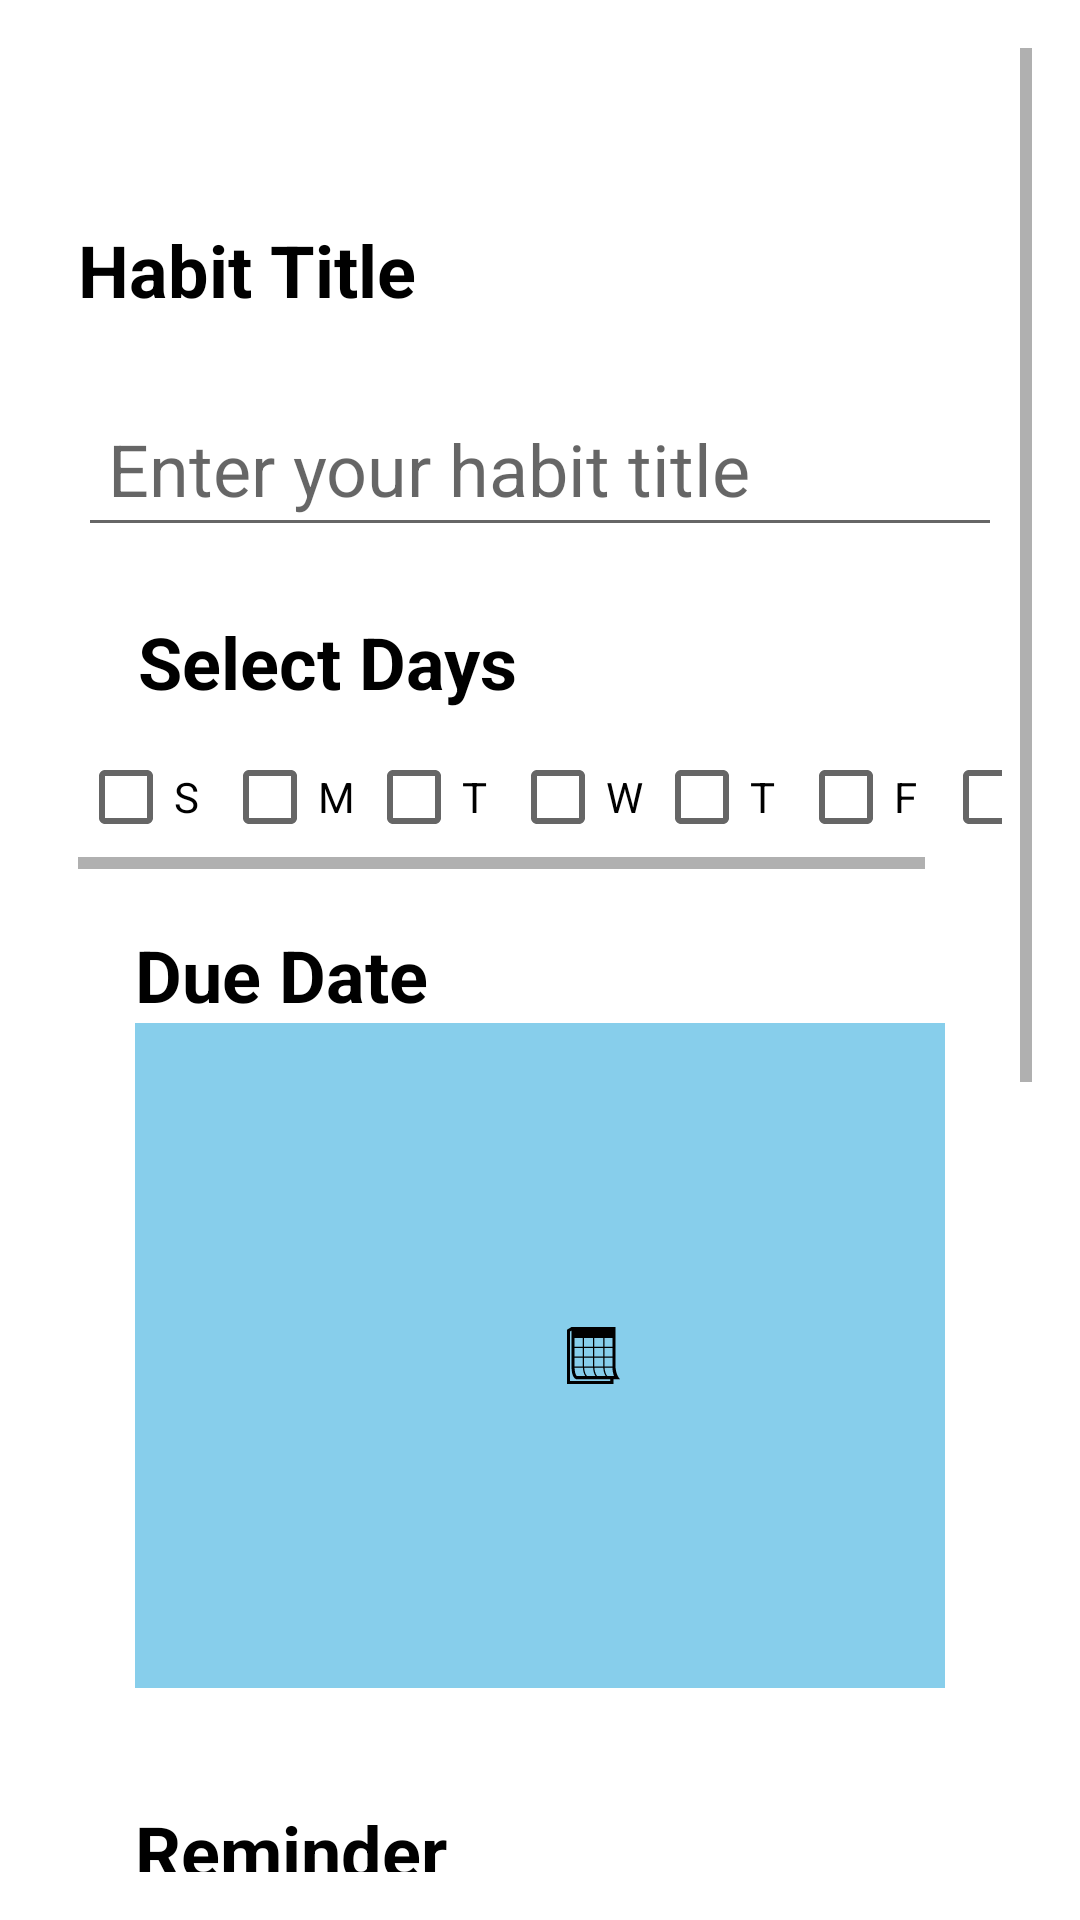

Reconstruct the res/layout file that produces this screen, plus the resources it refers to.
<!-- AndroidManifest.xml: application theme Theme.AcademicTrackerApp -->
<!-- res/layout/fragment_habit.xml -->
<?xml version="1.0" encoding="utf-8"?>
<ScrollView
    xmlns:android="http://schemas.android.com/apk/res/android"
    xmlns:tools="http://schemas.android.com/tools"
    android:layout_width="match_parent"
    android:layout_height="match_parent"
    android:background="@android:color/white"
    android:padding="16dp"
    tools:context="com.example.academictrackerapp.prisca.controller.HabitFragment">

    <LinearLayout
        android:layout_width="match_parent"
        android:layout_height="wrap_content"
        android:orientation="vertical">

        
        <LinearLayout
            android:layout_width="match_parent"
            android:layout_height="wrap_content"
            android:padding="20dp"
            android:orientation="horizontal">
            
        </LinearLayout>

        
        <LinearLayout
            android:id="@+id/habit_container"
            android:layout_width="match_parent"
            android:layout_height="wrap_content"
            android:orientation="vertical"
            android:padding="10dp">

            
            <LinearLayout
                android:layout_width="match_parent"
                android:layout_height="wrap_content"
                android:orientation="horizontal"
                android:gravity="center_vertical">

                <TextView
                    android:id="@+id/habit_content"
                    android:layout_width="0dp"
                    android:layout_height="wrap_content"
                    android:layout_weight="1"
                    android:text="Habit Title"
                    android:textSize="24sp"
                    android:textColor="@android:color/black"
                    android:textStyle="bold"
                    android:layout_marginBottom="0dp" />

                <ImageButton
                    android:id="@+id/delete_button"
                    android:layout_width="48dp"
                    android:layout_height="48dp"
                    android:src="@drawable/ic_delete"
                    android:contentDescription="Delete Habit"
                    android:background="?attr/selectableItemBackgroundBorderless"
                    android:padding="10dp" />
            </LinearLayout>

            
            <EditText
                android:id="@+id/habit_title_input"
                android:layout_width="match_parent"
                android:layout_height="wrap_content"
                android:layout_marginTop="16dp"
                android:hint="Enter your habit title"
                android:padding="10dp"
                android:textSize="24sp" />

            <TextView
                android:id="@+id/frequency_label"
                android:layout_width="match_parent"
                android:layout_height="wrap_content"
                android:text="Select Days"
                android:layout_marginTop="22dp"
                android:paddingStart="20dp"
                android:textSize="24sp"
                android:textColor="@android:color/black"
                android:textStyle="bold"
                android:layout_marginBottom="0dp" />

            
            <HorizontalScrollView
                android:layout_width="match_parent"
                android:layout_height="wrap_content"
                android:layout_marginTop="5dp">

                <LinearLayout
                    android:id="@+id/day_selector"
                    android:layout_width="wrap_content"
                    android:layout_height="wrap_content"
                    android:orientation="horizontal"
                    android:gravity="center">

                    <CheckBox
                        android:id="@+id/checkbox_sun"
                        android:layout_width="wrap_content"
                        android:layout_height="wrap_content"
                        android:text="S" />

                    <CheckBox
                        android:id="@+id/checkbox_mon"
                        android:layout_width="wrap_content"
                        android:layout_height="wrap_content"
                        android:text="M" />

                    <CheckBox
                        android:id="@+id/checkbox_tue"
                        android:layout_width="wrap_content"
                        android:layout_height="wrap_content"
                        android:text="T" />

                    <CheckBox
                        android:id="@+id/checkbox_wed"
                        android:layout_width="wrap_content"
                        android:layout_height="wrap_content"
                        android:text="W" />

                    <CheckBox
                        android:id="@+id/checkbox_thu"
                        android:layout_width="wrap_content"
                        android:layout_height="wrap_content"
                        android:text="T" />

                    <CheckBox
                        android:id="@+id/checkbox_fri"
                        android:layout_width="wrap_content"
                        android:layout_height="wrap_content"
                        android:text="F" />

                    <CheckBox
                        android:id="@+id/checkboxSat"
                        android:layout_width="wrap_content"
                        android:layout_height="wrap_content"
                        android:text="S" />

                </LinearLayout>
            </HorizontalScrollView>

            
            <LinearLayout
                android:id="@+id/due_date_layout"
                android:layout_width="match_parent"
                android:layout_height="292dp"
                android:orientation="vertical"
                android:padding="19dp">

                <TextView
                    android:layout_width="match_parent"
                    android:layout_height="wrap_content"
                    android:text="Due Date"
                    android:textColor="@android:color/black"
                    android:textSize="24sp"
                    android:textStyle="bold" />

                <LinearLayout
                    android:layout_width="314dp"
                    android:layout_height="154dp"
                    android:layout_marginEnd="8dp"
                    android:layout_weight="1"
                    android:background="@color/primaryColor"
                    android:gravity="center"
                    android:orientation="horizontal"
                    android:padding="14dp">

                    <ImageView
                        android:id="@+id/calendar_icon"
                        android:layout_width="wrap_content"
                        android:layout_height="wrap_content"
                        android:contentDescription="Calendar_icon_desc"
                        android:src="@drawable/ic_calendar" />

                    <TextView
                        android:id="@+id/due_date_text"
                        android:layout_width="wrap_content"
                        android:layout_height="wrap_content"
                        android:layout_marginStart="8dp"
                        android:text=""
                        android:textColor="@android:color/white"
                        android:textStyle="bold" />

                </LinearLayout>
            </LinearLayout>

            
            <LinearLayout
                android:id="@+id/reminder_layout"
                android:layout_width="match_parent"
                android:layout_height="292dp"
                android:orientation="vertical"
                android:padding="19dp">

                <TextView
                    android:layout_width="match_parent"
                    android:layout_height="wrap_content"
                    android:text="Reminder"
                    android:textColor="@android:color/black"
                    android:textSize="24sp"
                    android:textStyle="bold" />

                <LinearLayout
                    android:layout_width="315dp"
                    android:layout_height="95dp"
                    android:layout_marginEnd="8dp"
                    android:layout_weight="1"
                    android:background="@color/primaryColor"
                    android:gravity="center"
                    android:orientation="horizontal"
                    android:padding="14dp">

                    <ImageView
                        android:id="@+id/clock_icon"
                        android:layout_width="wrap_content"
                        android:layout_height="wrap_content"
                        android:contentDescription="Clock_icon_desc"
                        android:src="@drawable/ic_clock" />

                    <TextView
                        android:id="@+id/reminder_time_text"
                        android:layout_width="wrap_content"
                        android:layout_height="wrap_content"
                        android:layout_marginStart="8dp"
                        android:text=""
                        android:textColor="@android:color/white"
                        android:textStyle="bold" />
                </LinearLayout>
                </LinearLayout>
            </LinearLayout>

            
            <TextView
                android:id="@+id/note_title"
                android:layout_width="wrap_content"
                android:layout_height="wrap_content"
                android:text="Note"
                android:textSize="24sp"
                android:textColor="@android:color/black"
                android:textStyle="bold"
                android:layout_marginTop="16dp" />

            <FrameLayout
                android:layout_width="match_parent"
                android:layout_height="0dp"
                android:layout_weight="1"
                android:layout_marginTop="8dp">

                <ScrollView
                    android:layout_width="match_parent"
                    android:layout_height="match_parent">

                    <LinearLayout
                        android:layout_width="match_parent"
                        android:layout_height="wrap_content"
                        android:orientation="vertical">

                        <EditText
                            android:id="@+id/note_input"
                            android:layout_width="match_parent"
                            android:layout_height="wrap_content"
                            android:gravity="top"
                            android:hint="Add your note..."
                            android:inputType="textMultiLine"
                            android:lines="5"
                            android:minHeight="100dp"
                            android:padding="14dp" />

                        <Button
                            android:id="@+id/save_habit_button"
                            android:layout_width="match_parent"
                            android:layout_height="wrap_content"
                            android:text="Save Habit"
                            android:textColor="@android:color/white"
                            android:textSize="24sp"
                            android:textStyle="bold" />

                    </LinearLayout>

                </ScrollView>
            </FrameLayout>
        </LinearLayout>
    </ScrollView>
<!-- resources referenced by this layout -->
<resources>
  <color name="primaryColor">#87CEEB</color>
  <!-- drawable ic_calendar (drawable) -->
  <vector xmlns:android="http://schemas.android.com/apk/res/android" android:height="27dp" android:viewportHeight="368.98" android:viewportWidth="325.59" android:width="23.82495dp">
        
      <path android:fillColor="#FF000000" android:pathData="m263.41,226.14v-171.3h-201.55l-20.81,12.3v247h212.89v-22.03h30.6c-0,0 -21.13,-16.97 -21.13,-65.96zM249.41,189.14h-36.45v-39h36.44v39zM160.22,105.14v39h-40.75v-39h40.75zM166.22,105.14h40.75v39h-40.75v-39zM75.86,105.14h37.6v39h-37.61v-39zM75.86,150.14h37.6v39h-37.61v-39zM75.86,195.14h37.6v31.01c0,2.79 0.06,5.45 0.17,7.99h-37.78v-39zM119.47,226.15v-31.01h40.75v31.01c0,2.79 0.06,5.45 0.17,7.99h-40.74c-0.11,-2.53 -0.17,-5.19 -0.17,-7.99zM119.47,189.14v-39h40.75v39h-40.75zM166.22,150.14h40.75v39h-40.75v-39zM249.41,144.14h-36.44v-39h36.44v39zM114,240.14c1.58,19.83 6.48,31.32 11.35,37.96h-39.13c-0.95,-0.84 -2.55,-2.62 -4.22,-6.1 -2.52,-5.24 -5.47,-14.92 -6.04,-31.86h38.03zM133.35,278.1c-4.71,-4.32 -11.4,-14.5 -13.33,-37.96h40.74c1.58,19.83 6.48,31.32 11.35,37.96h-38.76zM180.1,278.1c-4.71,-4.32 -11.4,-14.5 -13.33,-37.96h40.74c1.58,19.83 6.48,31.32 11.35,37.96h-38.76zM166.39,234.14c-0.11,-2.53 -0.17,-5.19 -0.17,-7.99v-31.01h40.75v31.01c0,2.79 0.06,5.45 0.17,7.99h-40.74zM212.97,226.15v-31.01h36.44v37.01c0,0.67 0.01,1.33 0.02,2h-36.29c-0.11,-2.53 -0.17,-5.19 -0.17,-7.99zM239.95,300.14h-184.9v-225.01l6.8,-4.02v163.04c0,54 21.13,57.96 21.13,57.96h156.95v8.03zM253.95,278.1h-27.1c-4.71,-4.32 -11.4,-14.5 -13.33,-37.96h36.07c0.63,14.76 3.06,27.46 7.25,37.96h-2.89z"/>
      
  </vector>
  <!-- drawable ic_clock (drawable) -->
  <vector xmlns:android="http://schemas.android.com/apk/res/android" android:height="28.389734dp" android:viewportHeight="100" android:viewportWidth="88.06" android:width="25dp">
        
      <path android:fillColor="#FF000000" android:pathData="m6.76,25.72c7.38,-9.08 18,-15.43 30.09,-17.25l-5.51,-6.87c-2.87,-2.97 -9.07,-1.7 -16.87,2.81s-12,9.24 -10.86,13.2l3.15,8.1z"/>
        
      <path android:fillColor="#FF000000" android:pathData="m44.03,23.95c-1.66,0 -3,1.34 -3,3v26.02h-26.02c-1.66,0 -3,1.34 -3,3s1.34,3 3,3h29.02c1.66,0 3,-1.34 3,-3v-29.02c0,-1.66 -1.34,-3 -3,-3z"/>
        
      <path android:fillColor="#FF000000" android:pathData="m81.31,25.72c-7.38,-9.08 -18,-15.43 -30.09,-17.25l5.51,-6.87c2.87,-2.97 9.07,-1.7 16.87,2.81s12,9.24 10.86,13.2l-3.15,8.1z"/>
        
      <path android:fillColor="#FF000000" android:pathData="m44.03,11.94c-24.28,0 -44.03,19.75 -44.03,44.03s19.75,44.03 44.03,44.03 44.03,-19.75 44.03,-44.03 -19.75,-44.03 -44.03,-44.03zM44.03,94c-20.97,0 -38.03,-17.06 -38.03,-38.03s17.06,-38.03 38.03,-38.03 38.03,17.06 38.03,38.03 -17.06,38.03 -38.03,38.03z"/>
      
  </vector>
  <style name="Theme.AcademicTrackerApp" parent="Theme.MaterialComponents.Light.DarkActionBar">
  
          <item name="colorPrimary">@color/primaryColor</item>  
          <item name="colorOnBackground">@color/white</item>  
          <item name="colorOnSecondary">@color/black</item>   
          <item name="colorOnPrimary">@color/white</item>     
          <item name="colorPrimaryVariant">@color/black</item> 
  
          
          <item name="colorSecondary">@color/teal_200</item>
          <item name="colorSecondaryVariant">@color/teal_700</item>
  
          
          <item name="android:statusBarColor">?attr/colorPrimaryVariant</item>
          
      </style>
  <color name="white">#FFFFFFFF</color>
  <color name="black">#FF000000</color>
  <color name="teal_200">#a0a5ee</color>
  <color name="teal_700">#585858</color>
</resources>
